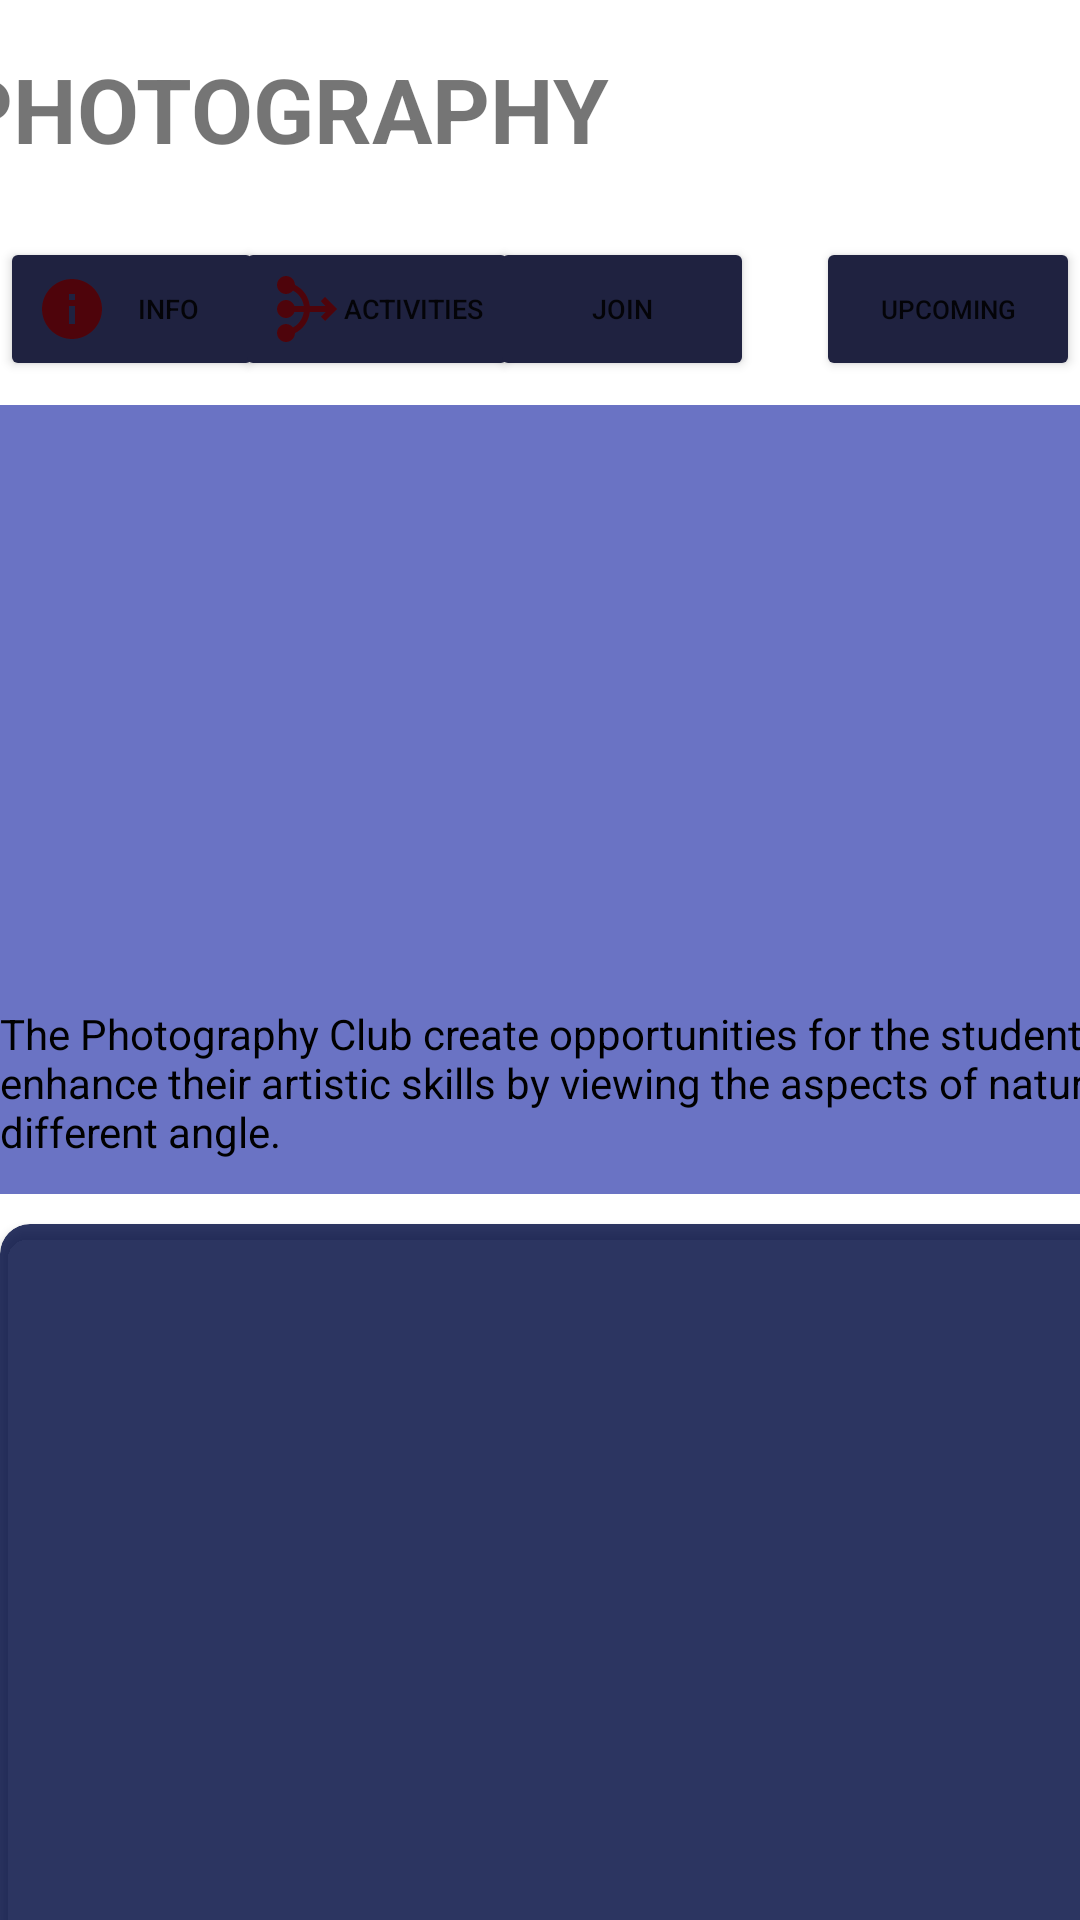

Here is an Android app screen rendered from its layout file. Give the layout XML and the strings, colors and styles it references.
<!-- AndroidManifest.xml: application theme Theme.Login_app -->
<!-- res/layout/activity_photography.xml -->
<?xml version="1.0" encoding="utf-8"?>
<androidx.constraintlayout.widget.ConstraintLayout

    xmlns:android="http://schemas.android.com/apk/res/android"
    xmlns:app="http://schemas.android.com/apk/res-auto"
    xmlns:tools="http://schemas.android.com/tools"
    android:id="@+id/cricket"
    android:layout_width="match_parent"
    android:layout_height="match_parent"
    tools:context="com.example.login_app.photography"
    >

    <TextView
        android:id="@+id/head"
        android:layout_width="241dp"
        android:layout_height="35dp"
        android:layout_marginStart="10dp"
        android:layout_marginTop="16dp"
        android:layout_marginEnd="160dp"
        android:backgroundTint="#94000000"
        android:text="PHOTOGRAPHY CLUB"
        android:textSize="30dp"
        android:textStyle="bold"
        app:layout_constraintEnd_toEndOf="parent"
        app:layout_constraintStart_toStartOf="parent"
        app:layout_constraintTop_toTopOf="parent"
        android:layout_marginLeft="10dp"
        android:layout_marginRight="160dp" />

    <Button
        android:id="@+id/infobtn"
        android:layout_width="wrap_content"
        android:layout_height="wrap_content"
        android:layout_marginTop="28dp"
        android:layout_marginEnd="39dp"
        android:layout_marginRight="39dp"
        android:backgroundTint="#1f2240"
        android:drawableLeft="@drawable/ic_baseline_info_24"
        android:text="Info"
        android:textSize="9dp"
        app:icon="@drawable/ic_baseline_info_24"
        app:iconTint="#FAFAFA"
        app:layout_constraintEnd_toStartOf="@+id/activitybtn"
        app:layout_constraintStart_toStartOf="parent"
        app:layout_constraintTop_toBottomOf="@+id/head" />

    <Button
        android:id="@+id/activitybtn"
        android:layout_width="wrap_content"
        android:layout_height="wrap_content"
        android:layout_marginTop="28dp"
        android:layout_marginLeft="-10dp"
        android:backgroundTint="#1F2240"
        android:drawableLeft="@drawable/ic_baseline_mediation_24"
        android:text="ACTIVITIES"
        android:textSize="9dp"
        app:icon="@drawable/ic_baseline_mediation_24"
        app:iconTint="#FAFAFA"
        app:layout_constraintStart_toEndOf="@+id/infobtn"
        app:layout_constraintTop_toBottomOf="@+id/head" />

    <Button
        android:id="@+id/joinbtn"
        android:layout_width="wrap_content"
        android:layout_height="wrap_content"
        android:layout_marginStart="-10dp"
        android:layout_marginLeft="0dp"
        android:layout_marginTop="28dp"
        android:backgroundTint="#1f2240"
        android:text="JOIN"
        android:textSize="9dp"
        app:icon="@drawable/ic_baseline_emoji_people_24"
        app:iconTint="#FFFFFF"
        app:layout_constraintLeft_toRightOf="@id/activitybtn"
        app:layout_constraintTop_toBottomOf="@id/head"
        app:layout_constraintHorizontal_bias="10"
        tools:ignore="MissingConstraints"
        />

    <Button
        android:id="@+id/upcoming_act"
        android:layout_width="wrap_content"
        android:layout_height="wrap_content"
        android:layout_marginRight="@dimen/_20sdp"
        android:layout_marginTop="-0.5dp"
        android:backgroundTint="#1f2240"
        android:text="UPCOMING"
        android:textSize="8.6dp"
        app:icon="@drawable/ic_baseline_open_in_browser_24"
        app:layout_constraintBottom_toTopOf="@+id/scrollView3"
        app:layout_constraintEnd_toEndOf="parent"
        app:layout_constraintStart_toEndOf="@+id/joinbtn"
        app:layout_constraintTop_toBottomOf="@+id/head"
        app:layout_constraintVertical_bias="0.78"
        app:layout_constraintHorizontal_bias="10"
        tools:ignore="MissingConstraints" />

    <ScrollView
        android:id="@+id/scrollView3"
        android:layout_width="407dp"
        android:layout_height="723dp"
        android:layout_marginTop="8dp"
        app:layout_constraintTop_toBottomOf="@+id/infobtn"
        tools:ignore="MissingConstraints"
        tools:layout_editor_absoluteX="2dp">

        <LinearLayout
            android:layout_width="match_parent"
            android:layout_height="wrap_content"
            android:orientation="vertical">


            <ImageView
                android:id="@+id/imageView1"
                android:layout_width="match_parent"
                android:layout_height="200dp"
                android:adjustViewBounds="false"
                android:background="#6a73c4"
                app:srcCompat="@drawable/photography" />

            <TextView
                android:id="@+id/description1"
                android:layout_width="wrap_content"
                android:layout_height="63dp"
                android:background="#6a73c4"
                android:text="The Photography Club create opportunities for the students to enhance their artistic skills by viewing the aspects of nature in a different angle."
                android:textColor="#000000" />

            <androidx.cardview.widget.CardView
                android:id="@+id/cardView"
                android:layout_width="409dp"
                android:layout_height="900dp"
                android:layout_marginTop="10dp"
                app:cardBackgroundColor="#D2020D42"
                app:cardCornerRadius="10dp"
                app:layout_constraintBottom_toBottomOf="parent"
                app:layout_constraintEnd_toEndOf="parent"
                app:layout_constraintHorizontal_bias="0.0"
                app:layout_constraintStart_toStartOf="parent"
                app:layout_constraintTop_toBottomOf="@+id/textView"
                app:layout_constraintVertical_bias="0.0"
                tools:ignore="MissingConstraints" >

                <ImageView
                    android:id="@+id/imageView6"
                    android:layout_width="wrap_content"
                    android:layout_height="wrap_content"
                    tools:srcCompat="@tools:sample/avatars" />
            </androidx.cardview.widget.CardView>


        </LinearLayout>
    </ScrollView>
</androidx.constraintlayout.widget.ConstraintLayout>
<!-- resources referenced by this layout -->
<resources>
  <!-- drawable ic_baseline_emoji_people_24 (drawable-v24) -->
  <vector android:height="24dp" android:tint="#4E040B"
      android:viewportHeight="24" android:viewportWidth="24"
      android:width="24dp" xmlns:android="http://schemas.android.com/apk/res/android">
      <path android:fillColor="@android:color/white" android:pathData="M12,4m-2,0a2,2 0,1 1,4 0a2,2 0,1 1,-4 0"/>
      <path android:fillColor="@android:color/white" android:pathData="M15.89,8.11C15.5,7.72 14.83,7 13.53,7c-0.21,0 -1.42,0 -2.54,0C8.24,6.99 6,4.75 6,2H4c0,3.16 2.11,5.84 5,6.71V22h2v-6h2v6h2V10.05L18.95,14l1.41,-1.41L15.89,8.11z"/>
  </vector>
  <!-- drawable ic_baseline_info_24 (drawable-v24) -->
  <vector android:height="24dp" android:tint="#4E040B"
      android:viewportHeight="24" android:viewportWidth="24"
      android:width="24dp" xmlns:android="http://schemas.android.com/apk/res/android">
      <path android:fillColor="@android:color/white" android:pathData="M12,2C6.48,2 2,6.48 2,12s4.48,10 10,10 10,-4.48 10,-10S17.52,2 12,2zM13,17h-2v-6h2v6zM13,9h-2L11,7h2v2z"/>
  </vector>
  <!-- drawable ic_baseline_mediation_24 (drawable-v24) -->
  <vector android:height="24dp" android:tint="#4E040B"
      android:viewportHeight="24" android:viewportWidth="24"
      android:width="24dp" xmlns:android="http://schemas.android.com/apk/res/android">
      <path android:fillColor="@android:color/white" android:pathData="M22,12l-4,4 -1.41,-1.41L18.17,13h-5.23c-0.34,3.1 -2.26,5.72 -4.94,7.05C7.96,21.69 6.64,23 5,23c-1.66,0 -3,-1.34 -3,-3s1.34,-3 3,-3c0.95,0 1.78,0.45 2.33,1.14 1.9,-1.03 3.26,-2.91 3.58,-5.14h-3.1C7.4,14.16 6.3,15 5,15c-1.66,0 -3,-1.34 -3,-3s1.34,-3 3,-3c1.3,0 2.4,0.84 2.82,2h3.1c-0.32,-2.23 -1.69,-4.1 -3.59,-5.14C6.78,6.55 5.95,7 5,7 3.34,7 2,5.66 2,4s1.34,-3 3,-3c1.64,0 2.96,1.31 2.99,2.95 2.68,1.33 4.6,3.95 4.94,7.05h5.23l-1.58,-1.59L18,8l4,4z"/>
  </vector>
  <!-- drawable ic_baseline_open_in_browser_24 (drawable-v24) -->
  <vector android:height="24dp" android:tint="#4E040B"
      android:viewportHeight="24" android:viewportWidth="24"
      android:width="24dp" xmlns:android="http://schemas.android.com/apk/res/android">
      <path android:fillColor="@android:color/white" android:pathData="M19,4L5,4c-1.11,0 -2,0.9 -2,2v12c0,1.1 0.89,2 2,2h4v-2L5,18L5,8h14v10h-4v2h4c1.1,0 2,-0.9 2,-2L21,6c0,-1.1 -0.89,-2 -2,-2zM12,10l-4,4h3v6h2v-6h3l-4,-4z"/>
  </vector>
  <style name="Theme.Login_app" parent="Theme.MaterialComponents.DayNight.NoActionBar">
  
          <item name="colorPrimary">@color/primary</item>
          <item name="android:statusBarColor" tools:targetApi="l">@color/primary</item>
  
      </style>
  <color name="primary">#6A7CEF</color>
</resources>
